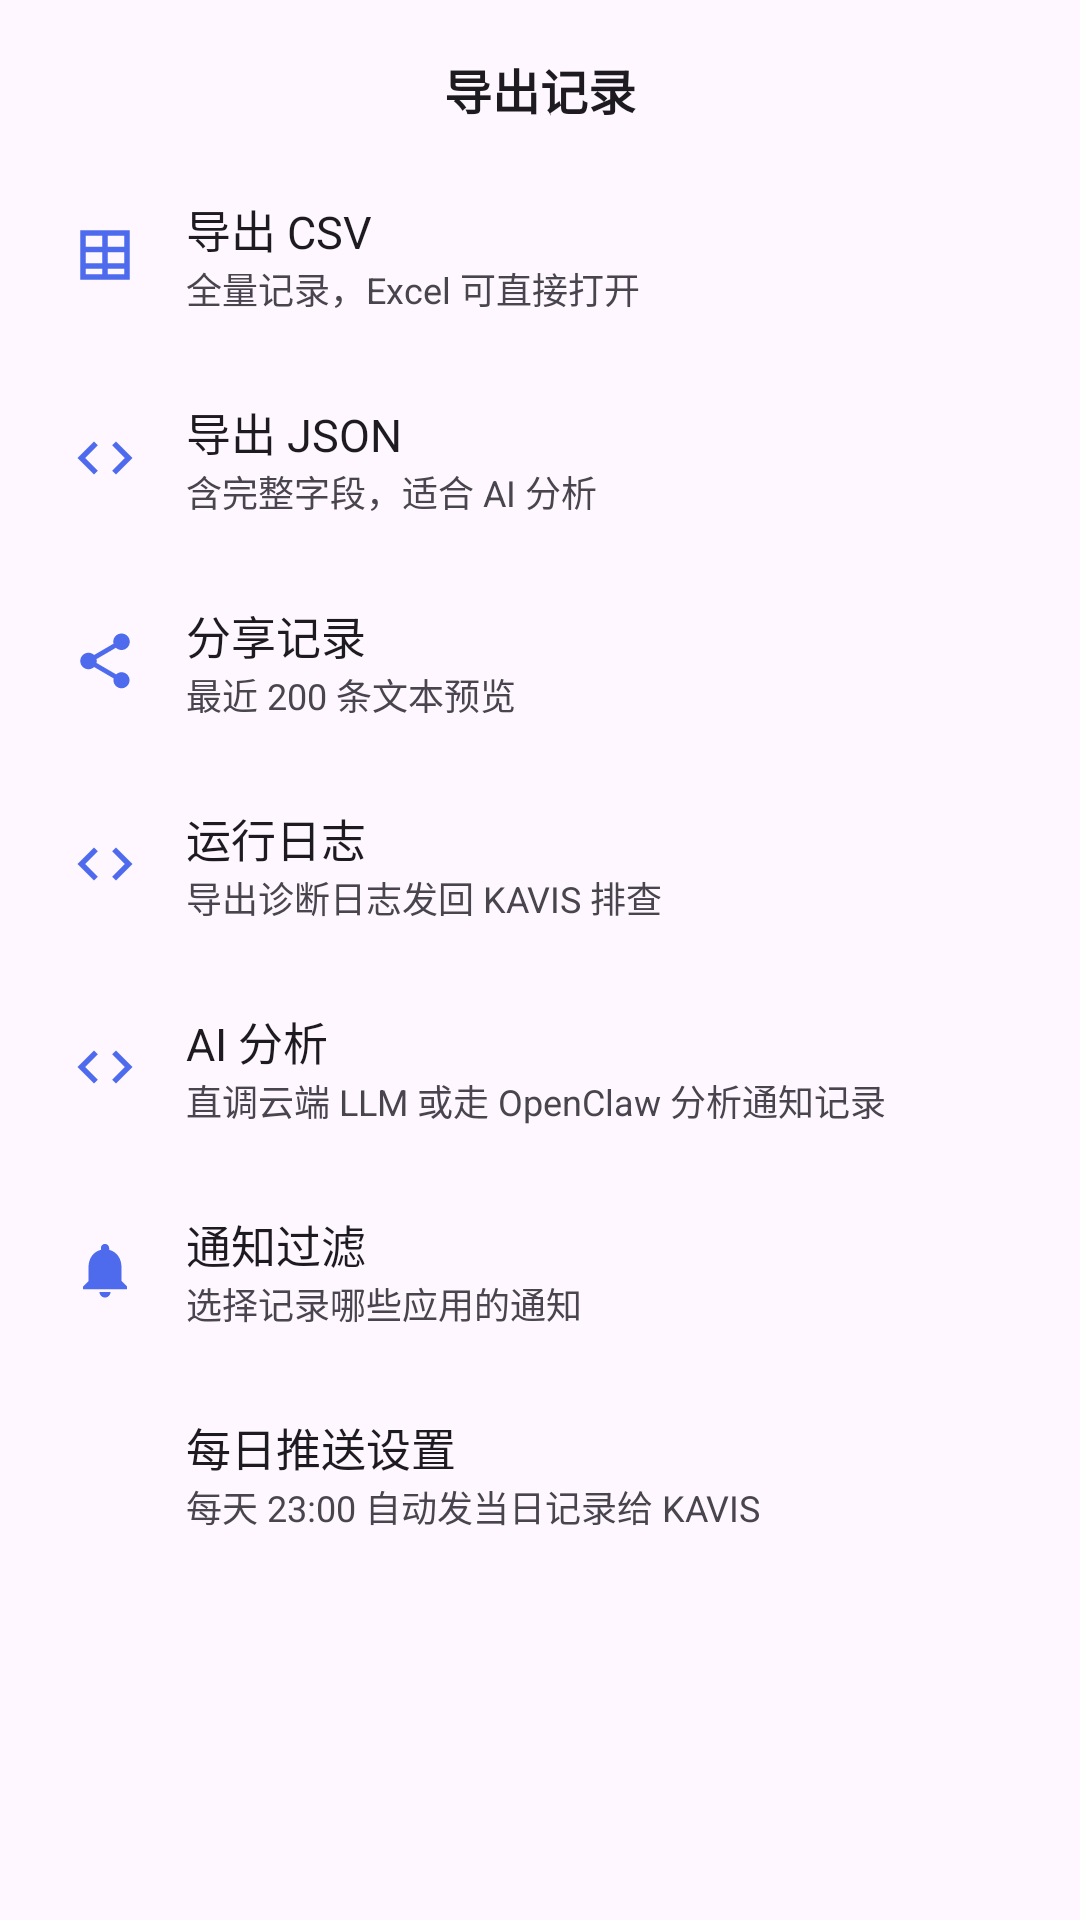

The Android layout XML behind this screen, and the referenced resources:
<!-- AndroidManifest.xml: application theme Theme.NotifyLogger -->
<!-- res/layout/sheet_export.xml -->
<?xml version="1.0" encoding="utf-8"?>
<LinearLayout xmlns:android="http://schemas.android.com/apk/res/android"
    xmlns:app="http://schemas.android.com/apk/res-auto"
    android:layout_width="match_parent"
    android:layout_height="wrap_content"
    android:orientation="vertical"
    android:paddingTop="8dp"
    android:paddingBottom="12dp">

    <TextView
        android:layout_width="match_parent"
        android:layout_height="wrap_content"
        android:gravity="center"
        android:padding="10dp"
        android:text="导出记录"
        android:textSize="16sp"
        android:textStyle="bold"
        android:textColor="?attr/colorOnSurface" />

    <LinearLayout
        android:id="@+id/optCsv"
        android:layout_width="match_parent"
        android:layout_height="wrap_content"
        android:orientation="horizontal"
        android:gravity="center_vertical"
        android:paddingStart="24dp"
        android:paddingEnd="24dp"
        android:paddingTop="14dp"
        android:paddingBottom="14dp"
        android:background="?attr/selectableItemBackground">

        <ImageView
            android:layout_width="22dp"
            android:layout_height="22dp"
            android:contentDescription="CSV"
            android:src="@drawable/ic_table"
            app:tint="?attr/colorPrimary" />

        <LinearLayout
            android:layout_width="0dp"
            android:layout_height="wrap_content"
            android:layout_weight="1"
            android:layout_marginStart="16dp"
            android:orientation="vertical">

            <TextView
                android:layout_width="wrap_content"
                android:layout_height="wrap_content"
                android:text="导出 CSV"
                android:textSize="15sp"
                android:textColor="?attr/colorOnSurface" />

            <TextView
                android:layout_width="wrap_content"
                android:layout_height="wrap_content"
                android:text="全量记录，Excel 可直接打开"
                android:textSize="12sp"
                android:textColor="?attr/colorOnSurfaceVariant" />
        </LinearLayout>
    </LinearLayout>

    <LinearLayout
        android:id="@+id/optJson"
        android:layout_width="match_parent"
        android:layout_height="wrap_content"
        android:orientation="horizontal"
        android:gravity="center_vertical"
        android:paddingStart="24dp"
        android:paddingEnd="24dp"
        android:paddingTop="14dp"
        android:paddingBottom="14dp"
        android:background="?attr/selectableItemBackground">

        <ImageView
            android:layout_width="22dp"
            android:layout_height="22dp"
            android:contentDescription="JSON"
            android:src="@drawable/ic_code"
            app:tint="?attr/colorPrimary" />

        <LinearLayout
            android:layout_width="0dp"
            android:layout_height="wrap_content"
            android:layout_weight="1"
            android:layout_marginStart="16dp"
            android:orientation="vertical">

            <TextView
                android:layout_width="wrap_content"
                android:layout_height="wrap_content"
                android:text="导出 JSON"
                android:textSize="15sp"
                android:textColor="?attr/colorOnSurface" />

            <TextView
                android:layout_width="wrap_content"
                android:layout_height="wrap_content"
                android:text="含完整字段，适合 AI 分析"
                android:textSize="12sp"
                android:textColor="?attr/colorOnSurfaceVariant" />
        </LinearLayout>
    </LinearLayout>

    <LinearLayout
        android:id="@+id/optShare"
        android:layout_width="match_parent"
        android:layout_height="wrap_content"
        android:orientation="horizontal"
        android:gravity="center_vertical"
        android:paddingStart="24dp"
        android:paddingEnd="24dp"
        android:paddingTop="14dp"
        android:paddingBottom="14dp"
        android:background="?attr/selectableItemBackground">

        <ImageView
            android:layout_width="22dp"
            android:layout_height="22dp"
            android:contentDescription="分享"
            android:src="@drawable/ic_share"
            app:tint="?attr/colorPrimary" />

        <LinearLayout
            android:layout_width="0dp"
            android:layout_height="wrap_content"
            android:layout_weight="1"
            android:layout_marginStart="16dp"
            android:orientation="vertical">

            <TextView
                android:layout_width="wrap_content"
                android:layout_height="wrap_content"
                android:text="分享记录"
                android:textSize="15sp"
                android:textColor="?attr/colorOnSurface" />

            <TextView
                android:layout_width="wrap_content"
                android:layout_height="wrap_content"
                android:text="最近 200 条文本预览"
                android:textSize="12sp"
                android:textColor="?attr/colorOnSurfaceVariant" />
        </LinearLayout>
    </LinearLayout>

    <LinearLayout
        android:id="@+id/optLog"
        android:layout_width="match_parent"
        android:layout_height="wrap_content"
        android:orientation="horizontal"
        android:gravity="center_vertical"
        android:paddingStart="24dp"
        android:paddingEnd="24dp"
        android:paddingTop="14dp"
        android:paddingBottom="14dp"
        android:background="?attr/selectableItemBackground">

        <ImageView
            android:layout_width="22dp"
            android:layout_height="22dp"
            android:contentDescription="运行日志"
            android:src="@drawable/ic_code"
            app:tint="?attr/colorPrimary" />

        <LinearLayout
            android:layout_width="0dp"
            android:layout_height="wrap_content"
            android:layout_weight="1"
            android:layout_marginStart="16dp"
            android:orientation="vertical">

            <TextView
                android:layout_width="wrap_content"
                android:layout_height="wrap_content"
                android:text="运行日志"
                android:textSize="15sp"
                android:textColor="?attr/colorOnSurface" />

            <TextView
                android:layout_width="wrap_content"
                android:layout_height="wrap_content"
                android:text="导出诊断日志发回 KAVIS 排查"
                android:textSize="12sp"
                android:textColor="?attr/colorOnSurfaceVariant" />
        </LinearLayout>
    </LinearLayout>

    <LinearLayout
        android:id="@+id/optAi"
        android:layout_width="match_parent"
        android:layout_height="wrap_content"
        android:orientation="horizontal"
        android:gravity="center_vertical"
        android:paddingStart="24dp"
        android:paddingEnd="24dp"
        android:paddingTop="14dp"
        android:paddingBottom="14dp"
        android:background="?attr/selectableItemBackground">

        <ImageView
            android:layout_width="22dp"
            android:layout_height="22dp"
            android:contentDescription="AI 分析"
            android:src="@drawable/ic_code"
            app:tint="?attr/colorPrimary" />

        <LinearLayout
            android:layout_width="0dp"
            android:layout_height="wrap_content"
            android:layout_weight="1"
            android:layout_marginStart="16dp"
            android:orientation="vertical">

            <TextView
                android:layout_width="wrap_content"
                android:layout_height="wrap_content"
                android:text="AI 分析"
                android:textSize="15sp"
                android:textColor="?attr/colorOnSurface" />

            <TextView
                android:layout_width="wrap_content"
                android:layout_height="wrap_content"
                android:text="直调云端 LLM 或走 OpenClaw 分析通知记录"
                android:textSize="12sp"
                android:textColor="?attr/colorOnSurfaceVariant" />
        </LinearLayout>
    </LinearLayout>

    <LinearLayout
        android:id="@+id/optFilter"
        android:layout_width="match_parent"
        android:layout_height="wrap_content"
        android:orientation="horizontal"
        android:gravity="center_vertical"
        android:paddingStart="24dp"
        android:paddingEnd="24dp"
        android:paddingTop="14dp"
        android:paddingBottom="14dp"
        android:background="?attr/selectableItemBackground">

        <ImageView
            android:layout_width="22dp"
            android:layout_height="22dp"
            android:contentDescription="通知过滤"
            android:src="@drawable/ic_notification"
            app:tint="?attr/colorPrimary" />

        <LinearLayout
            android:layout_width="0dp"
            android:layout_height="wrap_content"
            android:layout_weight="1"
            android:layout_marginStart="16dp"
            android:orientation="vertical">

            <TextView
                android:layout_width="wrap_content"
                android:layout_height="wrap_content"
                android:text="通知过滤"
                android:textSize="15sp"
                android:textColor="?attr/colorOnSurface" />

            <TextView
                android:layout_width="wrap_content"
                android:layout_height="wrap_content"
                android:text="选择记录哪些应用的通知"
                android:textSize="12sp"
                android:textColor="?attr/colorOnSurfaceVariant" />
        </LinearLayout>
    </LinearLayout>

    <LinearLayout
        android:id="@+id/optPush"
        android:layout_width="match_parent"
        android:layout_height="wrap_content"
        android:orientation="horizontal"
        android:gravity="center_vertical"
        android:paddingStart="24dp"
        android:paddingEnd="24dp"
        android:paddingTop="14dp"
        android:paddingBottom="14dp"
        android:background="?attr/selectableItemBackground">

        <ImageView
            android:layout_width="22dp"
            android:layout_height="22dp"
            android:contentDescription="推送设置"
            android:src="@drawable/ic_gear"
            app:tint="?attr/colorPrimary" />

        <LinearLayout
            android:layout_width="0dp"
            android:layout_height="wrap_content"
            android:layout_weight="1"
            android:layout_marginStart="16dp"
            android:orientation="vertical">

            <TextView
                android:layout_width="wrap_content"
                android:layout_height="wrap_content"
                android:text="每日推送设置"
                android:textSize="15sp"
                android:textColor="?attr/colorOnSurface" />

            <TextView
                android:layout_width="wrap_content"
                android:layout_height="wrap_content"
                android:text="每天 23:00 自动发当日记录给 KAVIS"
                android:textSize="12sp"
                android:textColor="?attr/colorOnSurfaceVariant" />
        </LinearLayout>
    </LinearLayout>

</LinearLayout>
<!-- resources referenced by this layout -->
<resources>
  <!-- drawable ic_code (drawable) -->
  <?xml version="1.0" encoding="utf-8"?>
  <vector xmlns:android="http://schemas.android.com/apk/res/android"
      android:width="24dp"
      android:height="24dp"
      android:viewportWidth="24"
      android:viewportHeight="24">
      <path
          android:fillColor="#FF000000"
          android:pathData="M9.4,16.6L4.8,12l4.6,-4.6L8,6l-6,6 6,6 1.4,-1.4zM14.6,16.6l4.6,-4.6 -4.6,-4.6L16,6l6,6 -6,6 -1.4,-1.4z" />
  </vector>
  <!-- drawable ic_notification (drawable) -->
  <?xml version="1.0" encoding="utf-8"?>
  <vector xmlns:android="http://schemas.android.com/apk/res/android"
      android:width="24dp"
      android:height="24dp"
      android:viewportWidth="24"
      android:viewportHeight="24">
      <path
          android:fillColor="#FF000000"
          android:pathData="M12,22c1.1,0 2,-0.9 2,-2h-4c0,1.1 0.9,2 2,2zM18,16v-5c0,-3.07 -1.63,-5.64 -4.5,-6.32L13.5,4c0,-0.83 -0.67,-1.5 -1.5,-1.5s-1.5,0.67 -1.5,1.5v0.68C7.64,5.36 6,7.92 6,11v5l-2,2v1h16v-1l-2,-2z" />
  </vector>
  <!-- drawable ic_share (drawable) -->
  <?xml version="1.0" encoding="utf-8"?>
  <vector xmlns:android="http://schemas.android.com/apk/res/android"
      android:width="24dp"
      android:height="24dp"
      android:viewportWidth="24"
      android:viewportHeight="24">
      <path
          android:fillColor="#FF000000"
          android:pathData="M18,16.08c-0.76,0 -1.44,0.3 -1.96,0.77L8.91,12.7c0.05,-0.23 0.09,-0.46 0.09,-0.7s-0.04,-0.47 -0.09,-0.7l7.05,-4.11c0.54,0.5 1.25,0.81 2.04,0.81 1.66,0 3,-1.34 3,-3s-1.34,-3 -3,-3 -3,1.34 -3,3c0,0.24 0.04,0.47 0.09,0.7L8.04,9.81C7.5,9.31 6.79,9 6,9c-1.66,0 -3,1.34 -3,3s1.34,3 3,3c0.79,0 1.5,-0.31 2.04,-0.81l7.12,4.16c-0.05,0.21 -0.08,0.43 -0.08,0.65 0,1.61 1.31,2.92 2.92,2.92 1.61,0 2.92,-1.31 2.92,-2.92s-1.31,-2.92 -2.92,-2.92z" />
  </vector>
  <!-- drawable ic_table (drawable) -->
  <?xml version="1.0" encoding="utf-8"?>
  <vector xmlns:android="http://schemas.android.com/apk/res/android"
      android:width="24dp"
      android:height="24dp"
      android:viewportWidth="24"
      android:viewportHeight="24">
      <path
          android:fillColor="#FF000000"
          android:pathData="M3,3h18v18L3,21L3,3zM5,5v4h6L11,5L5,5zM13,5v4h6L19,5h-6zM5,11v4h6v-4L5,11zM13,11v4h6v-4h-6zM5,17v2h6v-2L5,17zM13,17v2h6v-2h-6z" />
  </vector>
  <style name="Theme.NotifyLogger" parent="Theme.Material3.DayNight.NoActionBar">
          <item name="colorPrimary">@color/brand_primary</item>
          <item name="colorOnPrimary">@color/brand_on_primary</item>
          <item name="colorPrimaryContainer">@color/brand_primary_container</item>
          <item name="colorOnPrimaryContainer">@color/brand_on_primary_container</item>
          <item name="colorSecondary">@color/brand_secondary</item>
          <item name="colorErrorContainer">@color/brand_error_container</item>
          <item name="colorOnErrorContainer">@color/brand_on_error_container</item>
          
      </style>
  <color name="brand_primary">#4F6BED</color>
  <color name="brand_on_primary">#FFFFFF</color>
  <color name="brand_primary_container">#DEE3FF</color>
  <color name="brand_on_primary_container">#00155B</color>
  <color name="brand_secondary">#5B5F7A</color>
  <color name="brand_error_container">#FFDAD6</color>
  <color name="brand_on_error_container">#410002</color>
</resources>
